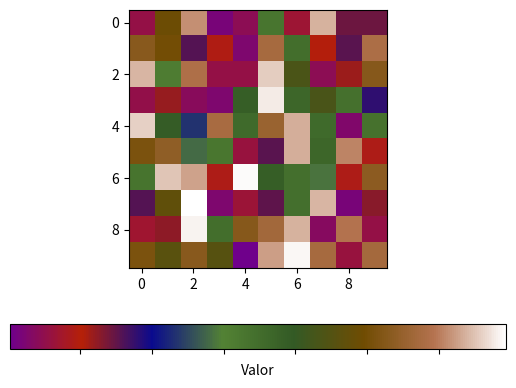

The matplotlib source for this figure:
import numpy as np
import matplotlib.pyplot as plt
from matplotlib.colors import LinearSegmentedColormap, to_rgba

# Defina as cores da colorbar
colors = ['#6f008b', '#b62007', '#0a0a8e', '#538234', '#335a25', '#704c02', '#b57350', '#ffffff']

# Crie uma lista de posições normalizadas para as cores
color_positions = np.linspace(0, 1, len(colors))

# Crie um dicionário de cores segmentadas
cmap_dict = {'red': [], 'green': [], 'blue': [], 'alpha': []}

for color in colors:
    rgba = to_rgba(color)  # Use a função to_rgba para converter a cor
    cmap_dict['red'].append((color_positions[colors.index(color)], rgba[0], rgba[0]))
    cmap_dict['green'].append((color_positions[colors.index(color)], rgba[1], rgba[1]))
    cmap_dict['blue'].append((color_positions[colors.index(color)], rgba[2], rgba[2]))
    cmap_dict['alpha'].append((color_positions[colors.index(color)], rgba[3], rgba[3]))

# Crie a paleta de cores personalizada
custom_cmap = LinearSegmentedColormap('CustomCmap', cmap_dict)

# Crie uma imagem de exemplo usando a paleta de cores personalizada
data = np.random.rand(10, 10)  # Substitua isso pelos seus próprios dados
plt.imshow(data, cmap=custom_cmap)

# Crie a colorbar
cbar = plt.colorbar(orientation='horizontal', label='Valor', ticks=color_positions)
cbar.set_ticklabels([])  # Remova os rótulos dos marcadores da colorbar

# Exiba o gráfico
plt.show()
